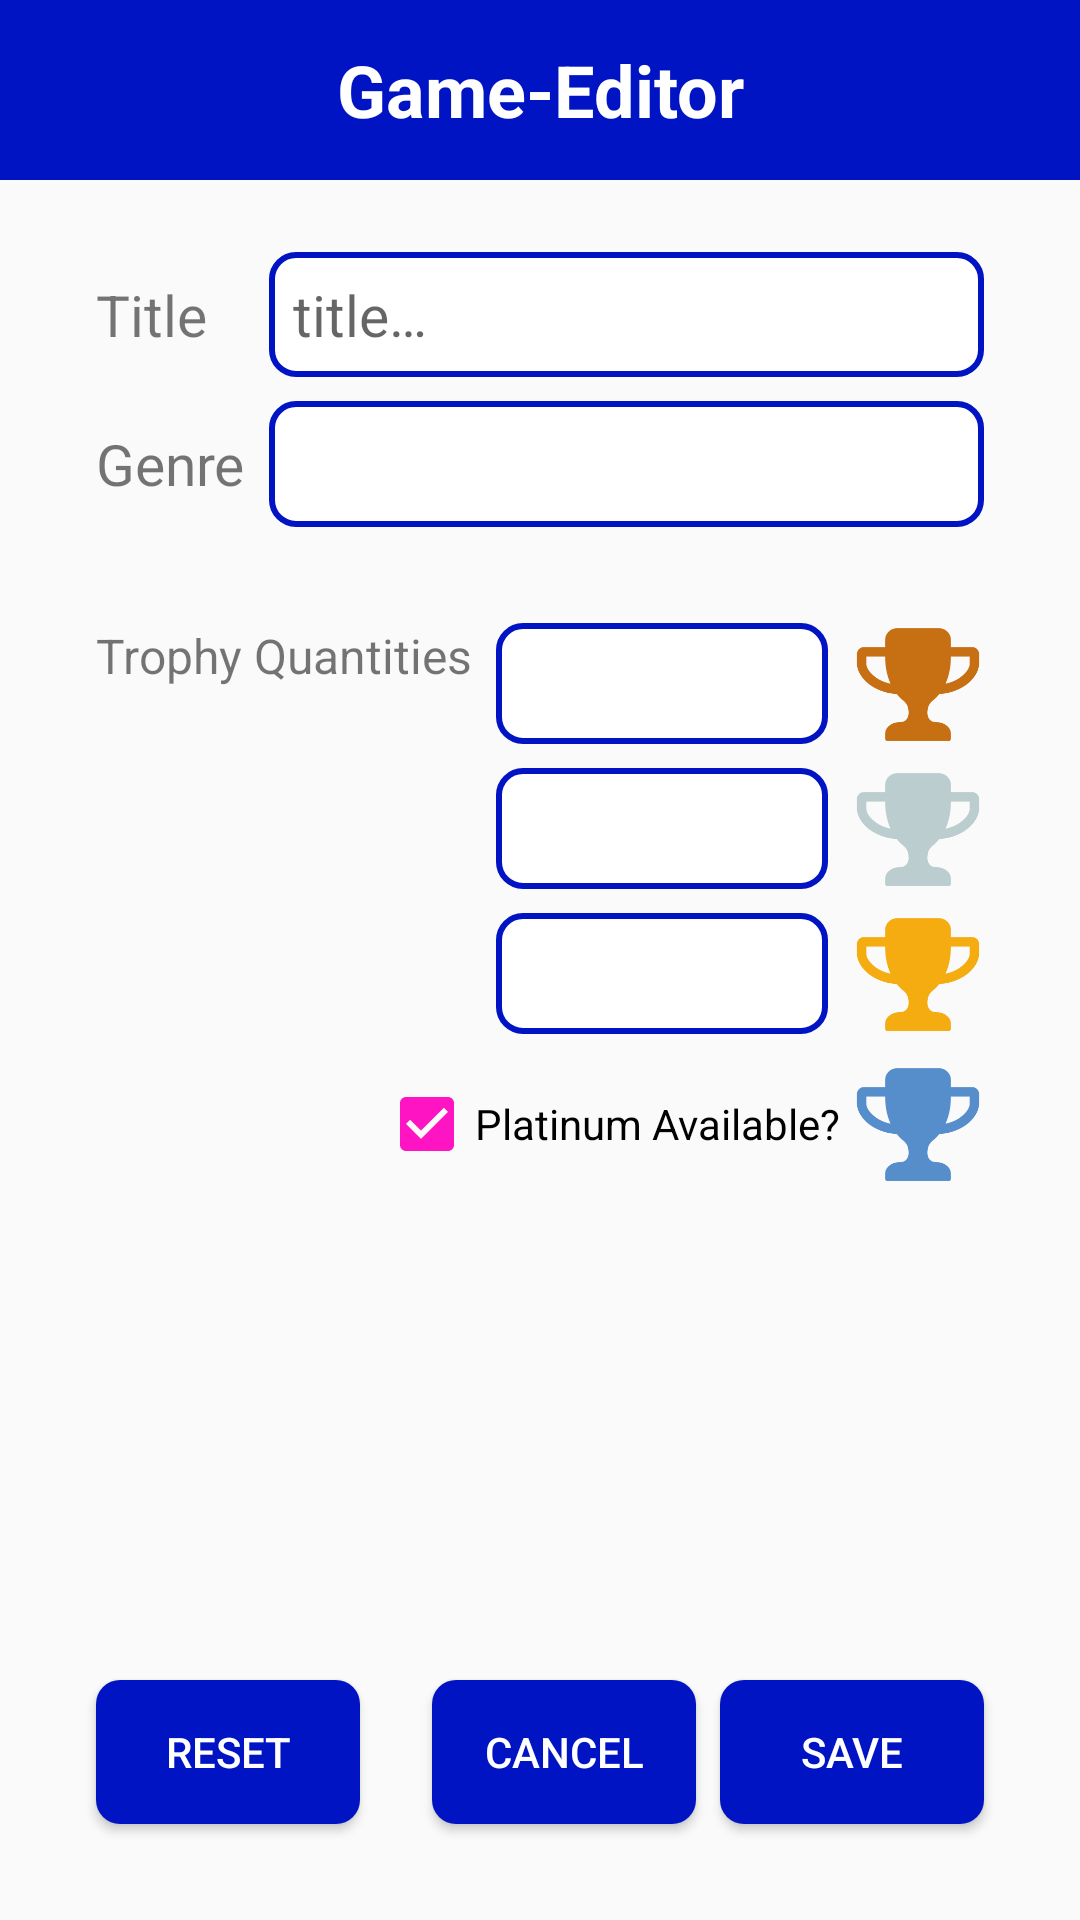

Write the Android layout XML for this screen, with the resource values it uses.
<!-- AndroidManifest.xml: application theme AppTheme -->
<!-- res/layout/activity_game_editor.xml -->
<?xml version="1.0" encoding="utf-8"?>

<android.support.constraint.ConstraintLayout xmlns:android="http://schemas.android.com/apk/res/android"
    xmlns:app="http://schemas.android.com/apk/res-auto"
    xmlns:tools="http://schemas.android.com/tools"
    android:layout_width="match_parent"
    android:layout_height="match_parent"
    tools:context=".Activities.GameEditor">

    <Button
        android:id="@+id/buttonCancelProgress"
        android:layout_width="wrap_content"
        android:layout_height="wrap_content"
        android:layout_marginEnd="8dp"
        android:layout_marginBottom="32dp"
        android:background="@drawable/btn_rounded_blue"
        android:text="@string/cancel"
        android:textColor="@color/colorWhite"
        app:layout_constraintBottom_toBottomOf="parent"
        app:layout_constraintEnd_toStartOf="@+id/buttonSaveProgress" />

    <Button
        android:id="@+id/buttonSaveProgress"
        android:layout_width="wrap_content"
        android:layout_height="wrap_content"
        android:layout_marginEnd="32dp"
        android:layout_marginBottom="32dp"
        android:background="@drawable/btn_rounded_blue"
        android:text="@string/save"
        android:textColor="@color/colorWhite"
        app:layout_constraintBottom_toBottomOf="parent"
        app:layout_constraintEnd_toEndOf="parent" />

    <Button
        android:id="@+id/buttonReset"
        android:layout_width="wrap_content"
        android:layout_height="wrap_content"
        android:layout_marginStart="32dp"
        android:layout_marginBottom="32dp"
        android:background="@drawable/btn_rounded_blue"
        android:text="@string/reset"
        android:textColor="@color/colorWhite"
        app:layout_constraintBottom_toBottomOf="parent"
        app:layout_constraintStart_toStartOf="parent" />

    <TextView
        android:id="@+id/editorTitle"
        android:layout_width="0dp"
        android:layout_height="60dp"
        android:background="@color/colorBlue"
        android:gravity="center_vertical"
        android:text="@string/gameEditorTitle"
        android:textAlignment="center"
        android:textColor="@color/colorWhite"
        android:textSize="24sp"
        android:textStyle="bold"
        app:layout_constraintEnd_toEndOf="parent"
        app:layout_constraintStart_toStartOf="parent"
        app:layout_constraintTop_toTopOf="parent" />

    <TextView
        android:id="@+id/enterInformationTitle"
        android:layout_width="0dp"
        android:layout_height="wrap_content"
        android:layout_marginStart="32dp"
        android:layout_marginTop="32dp"
        android:text="@string/title"
        android:textSize="19sp"
        app:layout_constraintEnd_toEndOf="@+id/enterInformationGenre"
        app:layout_constraintStart_toStartOf="parent"
        app:layout_constraintTop_toBottomOf="@+id/editorTitle" />

    <EditText
        android:id="@+id/editTextEnterTitle"
        android:layout_width="0dp"
        android:layout_height="wrap_content"
        android:layout_marginStart="8dp"
        android:layout_marginEnd="32dp"
        android:background="@drawable/btn_rounded_blue_stroke"
        android:ems="10"
        android:hint="@string/enterTitleHere"
        android:inputType="textPersonName"
        android:padding="8dp"
        android:textSize="19sp"
        app:layout_constraintBottom_toBottomOf="@+id/enterInformationTitle"
        app:layout_constraintEnd_toEndOf="parent"
        app:layout_constraintStart_toEndOf="@+id/enterInformationTitle"
        app:layout_constraintTop_toTopOf="@+id/enterInformationTitle" />

    <TextView
        android:id="@+id/enterInformationGenre"
        android:layout_width="wrap_content"
        android:layout_height="wrap_content"
        android:layout_marginStart="32dp"
        android:layout_marginTop="16dp"
        android:text="@string/genre"
        android:textSize="19sp"
        app:layout_constraintStart_toStartOf="parent"
        app:layout_constraintTop_toBottomOf="@+id/editTextEnterTitle" />

    <Spinner
        android:id="@+id/spinnerGenre"
        android:layout_width="0dp"
        android:layout_height="42dp"
        android:layout_marginStart="8dp"
        android:layout_marginEnd="32dp"
        android:background="@drawable/btn_rounded_blue_stroke"
        app:layout_constraintBottom_toBottomOf="@+id/enterInformationGenre"
        app:layout_constraintEnd_toEndOf="parent"
        app:layout_constraintStart_toEndOf="@+id/enterInformationGenre"
        app:layout_constraintTop_toTopOf="@+id/enterInformationGenre" />

    <TextView
        android:id="@+id/enterInformationQuantities"
        android:layout_width="wrap_content"
        android:layout_height="wrap_content"
        android:layout_marginStart="32dp"
        android:layout_marginTop="32dp"
        android:text="@string/trophyQuantities"
        android:textSize="16sp"
        app:layout_constraintStart_toStartOf="parent"
        app:layout_constraintTop_toBottomOf="@+id/spinnerGenre" />

    <ImageView
        android:id="@+id/bronzeIcon"
        android:layout_width="44dp"
        android:layout_height="44dp"
        android:layout_marginEnd="32dp"
        app:layout_constraintBottom_toBottomOf="@+id/editTextBronzeCount"
        app:layout_constraintEnd_toEndOf="parent"
        app:layout_constraintTop_toTopOf="@+id/editTextBronzeCount"
        app:srcCompat="@drawable/trophy_bronze" />

    <ImageView
        android:id="@+id/silverIcon"
        android:layout_width="44dp"
        android:layout_height="44dp"
        android:layout_marginEnd="32dp"
        app:layout_constraintBottom_toBottomOf="@+id/editTextSilverCount"
        app:layout_constraintEnd_toEndOf="parent"
        app:layout_constraintTop_toTopOf="@+id/editTextSilverCount"
        app:srcCompat="@drawable/trophy_silver" />

    <ImageView
        android:id="@+id/goldIcon"
        android:layout_width="44dp"
        android:layout_height="44dp"
        android:layout_marginEnd="32dp"
        app:layout_constraintBottom_toBottomOf="@+id/editTextGoldCount"
        app:layout_constraintEnd_toEndOf="parent"
        app:layout_constraintTop_toTopOf="@+id/editTextGoldCount"
        app:srcCompat="@drawable/trophy_gold" />

    <ImageView
        android:id="@+id/platIcon"
        android:layout_width="44dp"
        android:layout_height="44dp"
        android:layout_marginTop="8dp"
        android:layout_marginEnd="32dp"
        app:layout_constraintEnd_toEndOf="parent"
        app:layout_constraintTop_toBottomOf="@+id/editTextGoldCount"
        app:srcCompat="@drawable/trophy_platinum" />

    <EditText
        android:id="@+id/editTextBronzeCount"
        android:layout_width="0dp"
        android:layout_height="wrap_content"
        android:layout_marginStart="8dp"
        android:layout_marginEnd="8dp"
        android:background="@drawable/btn_rounded_blue_stroke"
        android:ems="10"
        android:inputType="number"
        android:padding="8dp"
        app:layout_constraintEnd_toStartOf="@+id/bronzeIcon"
        app:layout_constraintHorizontal_bias="0.0"
        app:layout_constraintStart_toEndOf="@+id/enterInformationQuantities"
        app:layout_constraintTop_toTopOf="@+id/enterInformationQuantities" />


    <EditText
        android:id="@+id/editTextSilverCount"
        android:layout_width="0dp"
        android:layout_height="wrap_content"
        android:layout_marginTop="8dp"
        android:background="@drawable/btn_rounded_blue_stroke"
        android:ems="10"
        android:inputType="number"
        android:padding="8dp"
        app:layout_constraintEnd_toEndOf="@+id/editTextBronzeCount"
        app:layout_constraintStart_toStartOf="@+id/editTextBronzeCount"
        app:layout_constraintTop_toBottomOf="@+id/editTextBronzeCount" />

    <EditText
        android:id="@+id/editTextGoldCount"
        android:layout_width="0dp"
        android:layout_height="wrap_content"
        android:layout_marginTop="8dp"
        android:background="@drawable/btn_rounded_blue_stroke"
        android:ems="10"
        android:inputType="number"
        android:padding="8dp"
        app:layout_constraintEnd_toEndOf="@+id/editTextSilverCount"
        app:layout_constraintHorizontal_bias="0.0"
        app:layout_constraintStart_toStartOf="@+id/editTextSilverCount"
        app:layout_constraintTop_toBottomOf="@+id/editTextSilverCount" />


    <CheckBox
        android:id="@+id/checkBoxPlat"
        android:layout_width="wrap_content"
        android:layout_height="wrap_content"
        android:layout_marginEnd="4dp"
        android:checked="true"
        android:text="@string/platinumAvailable"
        app:layout_constraintBottom_toBottomOf="@+id/platIcon"
        app:layout_constraintEnd_toStartOf="@+id/platIcon"
        app:layout_constraintTop_toTopOf="@+id/platIcon" />




</android.support.constraint.ConstraintLayout>
<!-- resources referenced by this layout -->
<resources>
  <color name="colorBlue">#0014C4</color>
  <color name="colorWhite">#FFFFFF</color>
  <!-- drawable btn_rounded_blue (drawable) -->
  <?xml version="1.0" encoding="utf-8"?>
  
  <shape xmlns:android="http://schemas.android.com/apk/res/android" android:shape="rectangle" >
      <corners
          android:radius="8dp" />
      <solid
          android:color="@color/colorBlue"/>
  </shape>
  <!-- drawable btn_rounded_blue_stroke (drawable) -->
  <?xml version="1.0" encoding="utf-8"?>
  
  <shape xmlns:android="http://schemas.android.com/apk/res/android" android:shape="rectangle" >
      <corners
          android:radius="8dp" />
      <stroke
          android:width="2dp"
          android:color="@color/colorBlue"/>
      <solid
          android:color="@color/colorWhite"/>
  </shape>
  <!-- drawable trophy_bronze: png bitmap (drawable, 5998 bytes) -->
  <!-- drawable trophy_gold: png bitmap (drawable, 6012 bytes) -->
  <!-- drawable trophy_platinum: png bitmap (drawable, 5997 bytes) -->
  <!-- drawable trophy_silver: png bitmap (drawable, 6006 bytes) -->
  <string name="cancel">Cancel</string>
  <string name="enterTitleHere">title…</string>
  <string name="gameEditorTitle">Game-Editor</string>
  <string name="genre">Genre</string>
  <string name="platinumAvailable">Platinum Available?</string>
  <string name="reset">Reset</string>
  <string name="save">Save</string>
  <string name="title">Title</string>
  <string name="trophyQuantities">Trophy Quantities</string>
  <style name="AppTheme" parent="Theme.AppCompat.Light.NoActionBar">
          
          <item name="colorPrimary">@color/colorBlue</item>
          <item name="colorPrimaryDark">@color/colorBlue</item>
          <item name="colorAccent">@color/colorAccent</item>
      </style>
  <color name="colorAccent">#FF14C4</color>
</resources>
